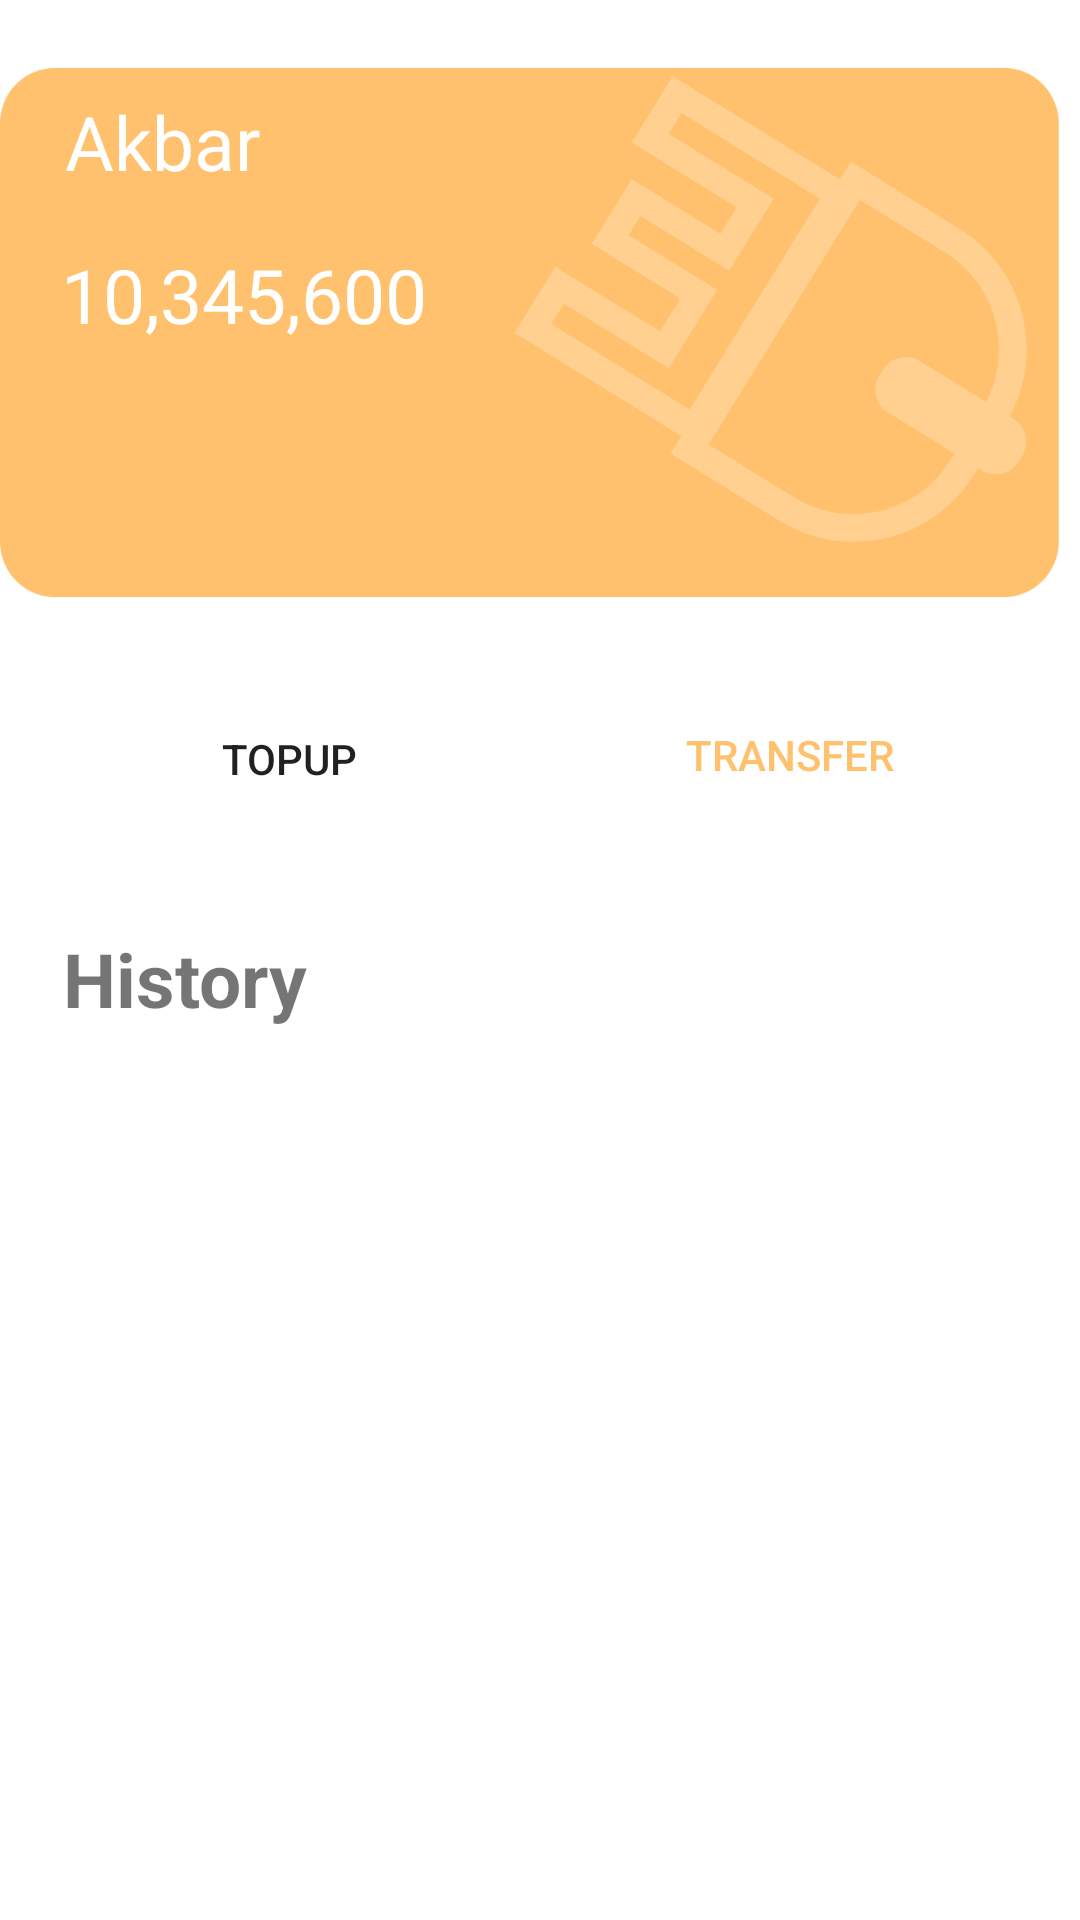

The Android layout XML behind this screen, and the referenced resources:
<!-- AndroidManifest.xml: application theme Theme.Edmpet -->
<!-- res/layout/fragment_wallet.xml -->
<?xml version="1.0" encoding="utf-8"?>
<androidx.constraintlayout.widget.ConstraintLayout
    xmlns:android="http://schemas.android.com/apk/res/android"
    xmlns:app="http://schemas.android.com/apk/res-auto"
    xmlns:tools="http://schemas.android.com/tools"
    android:layout_width="match_parent"
    android:layout_height="match_parent">

    <ImageView
        android:id="@+id/imageView4"
        android:layout_width="match_parent"
        android:layout_height="wrap_content"
        android:src="@drawable/group_23"
        app:layout_constraintBottom_toBottomOf="parent"
        app:layout_constraintEnd_toEndOf="parent"
        app:layout_constraintHorizontal_bias="1.0"
        app:layout_constraintStart_toStartOf="parent"
        app:layout_constraintTop_toTopOf="parent"
        app:layout_constraintVertical_bias="0.034" />

    <TextView
        android:id="@+id/username"
        android:layout_width="wrap_content"
        android:layout_height="wrap_content"
        android:text="Akbar"
        android:textSize="25dp"
        android:textColor="@color/white"
        app:layout_constraintBottom_toBottomOf="@+id/imageView4"
        app:layout_constraintEnd_toEndOf="@+id/imageView4"
        app:layout_constraintHorizontal_bias="0.073"
        app:layout_constraintStart_toStartOf="@+id/imageView4"
        app:layout_constraintTop_toTopOf="@+id/imageView4"
        app:layout_constraintVertical_bias="0.095" />

    <TextView
        android:id="@+id/saldo_user"
        android:layout_width="wrap_content"
        android:layout_height="wrap_content"
        android:text="10,345,600"
        android:textColor="@color/white"
        android:textSize="25dp"
        app:layout_constraintBottom_toBottomOf="@+id/imageView4"
        app:layout_constraintEnd_toEndOf="@+id/imageView4"
        app:layout_constraintHorizontal_bias="0.086"
        app:layout_constraintStart_toStartOf="@+id/imageView4"
        app:layout_constraintTop_toTopOf="@+id/imageView4"
        app:layout_constraintVertical_bias="0.42" />

    <Button
        android:id="@+id/button_topup"
        android:layout_width="141dp"
        android:layout_height="49dp"
        android:text="TopUP"
        android:background="@drawable/button_melengkung_yellow"
        app:layout_constraintBottom_toBottomOf="parent"
        app:layout_constraintEnd_toEndOf="parent"
        app:layout_constraintHorizontal_bias="0.118"
        app:layout_constraintStart_toStartOf="parent"
        app:layout_constraintTop_toBottomOf="@+id/imageView4"
        app:layout_constraintVertical_bias="0.057" />

    <Button
        android:id="@+id/button_transfer"
        android:layout_width="141dp"
        android:layout_height="49dp"
        android:text="Transfer"
        android:textColor="@color/yellow"
        android:background="@drawable/button_melengkung_yellow"
        android:theme="@style/buttonstyle1"
        app:layout_constraintBottom_toBottomOf="parent"
        app:layout_constraintEnd_toEndOf="parent"
        app:layout_constraintHorizontal_bias="0.881"
        app:layout_constraintStart_toStartOf="parent"
        app:layout_constraintTop_toBottomOf="@+id/imageView4"
        app:layout_constraintVertical_bias="0.054" />

    <TextView
        android:layout_width="wrap_content"
        android:layout_height="wrap_content"
        android:text="History"
        android:textSize="25dp"
        android:textStyle="bold"
        app:layout_constraintBottom_toBottomOf="parent"
        app:layout_constraintEnd_toEndOf="parent"
        app:layout_constraintHorizontal_bias="0.075"
        app:layout_constraintStart_toStartOf="parent"
        app:layout_constraintTop_toBottomOf="@+id/button_topup"
        app:layout_constraintVertical_bias="0.097" />


</androidx.constraintlayout.widget.ConstraintLayout>
<!-- resources referenced by this layout -->
<resources>
  <color name="white">#FFFFFFFF</color>
  <color name="yellow">#FFC16D</color>
  <!-- drawable group_23: png bitmap (drawable-hdpi, 17246 bytes) -->
  <style name="buttonstyle1" parent="Theme.AppCompat.Light">
          <item name="colorControlHighlight">@color/grey</item>
          <item name="colorButtonNormal">@color/grey</item>
      </style>
  <style name="Theme.Edmpet" parent="Theme.MaterialComponents.DayNight.NoActionBar">
          
          <item name="colorPrimary">@color/yellow</item>
          <item name="colorPrimaryVariant">@color/yellow</item>
          <item name="colorOnPrimary">@color/white</item>
          
          <item name="colorSecondary">@color/teal_200</item>
          <item name="colorSecondaryVariant">@color/teal_700</item>
          <item name="colorOnSecondary">@color/black</item>
          
          <item name="android:statusBarColor" tools:targetApi="l">?attr/colorPrimaryVariant</item>
          
      </style>
  <color name="grey">#E9E9E9</color>
  <color name="teal_200">#FF03DAC5</color>
  <color name="teal_700">#FF018786</color>
  <color name="black">#FF000000</color>
</resources>
